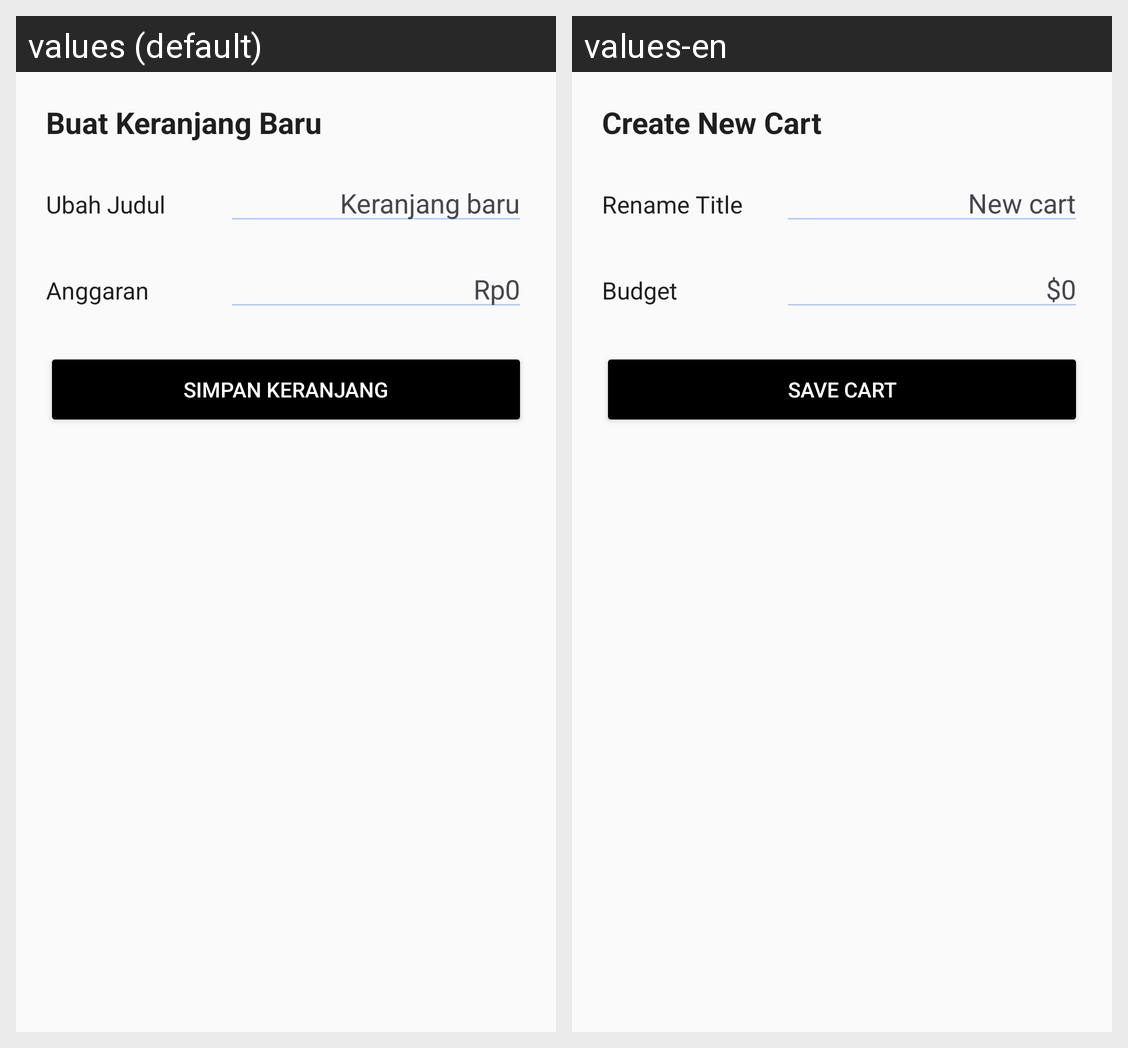

Locale-by-locale string values for the Android screen shown in this grid:
Android screen res/layout/bottomsheet_edit_cart.xml rendered under 2 locales, left to right: values (default), values-en. Device: Nexus 5 (rendered at 1080×1920; each locale shown at half size, 540×960, under a caption strip naming it); theme Theme.Grocerly.
Strings drawn on this screen, with the default value and each locale's value (text and hints the layout hard-codes, and strings that could not be matched under every locale, appear in the picture but are not listed):

create_new_cart
  values: Buat Keranjang Baru
  values-en: Create New Cart

rename_title
  values: Ubah Judul
  values-en: Rename Title

new_cart
  values: Keranjang baru
  values-en: New cart

budget
  values: Anggaran
  values-en: Budget

default_currency
  values: Rp0
  values-en: $0

save_cart
  values: Simpan Keranjang
  values-en: Save Cart
